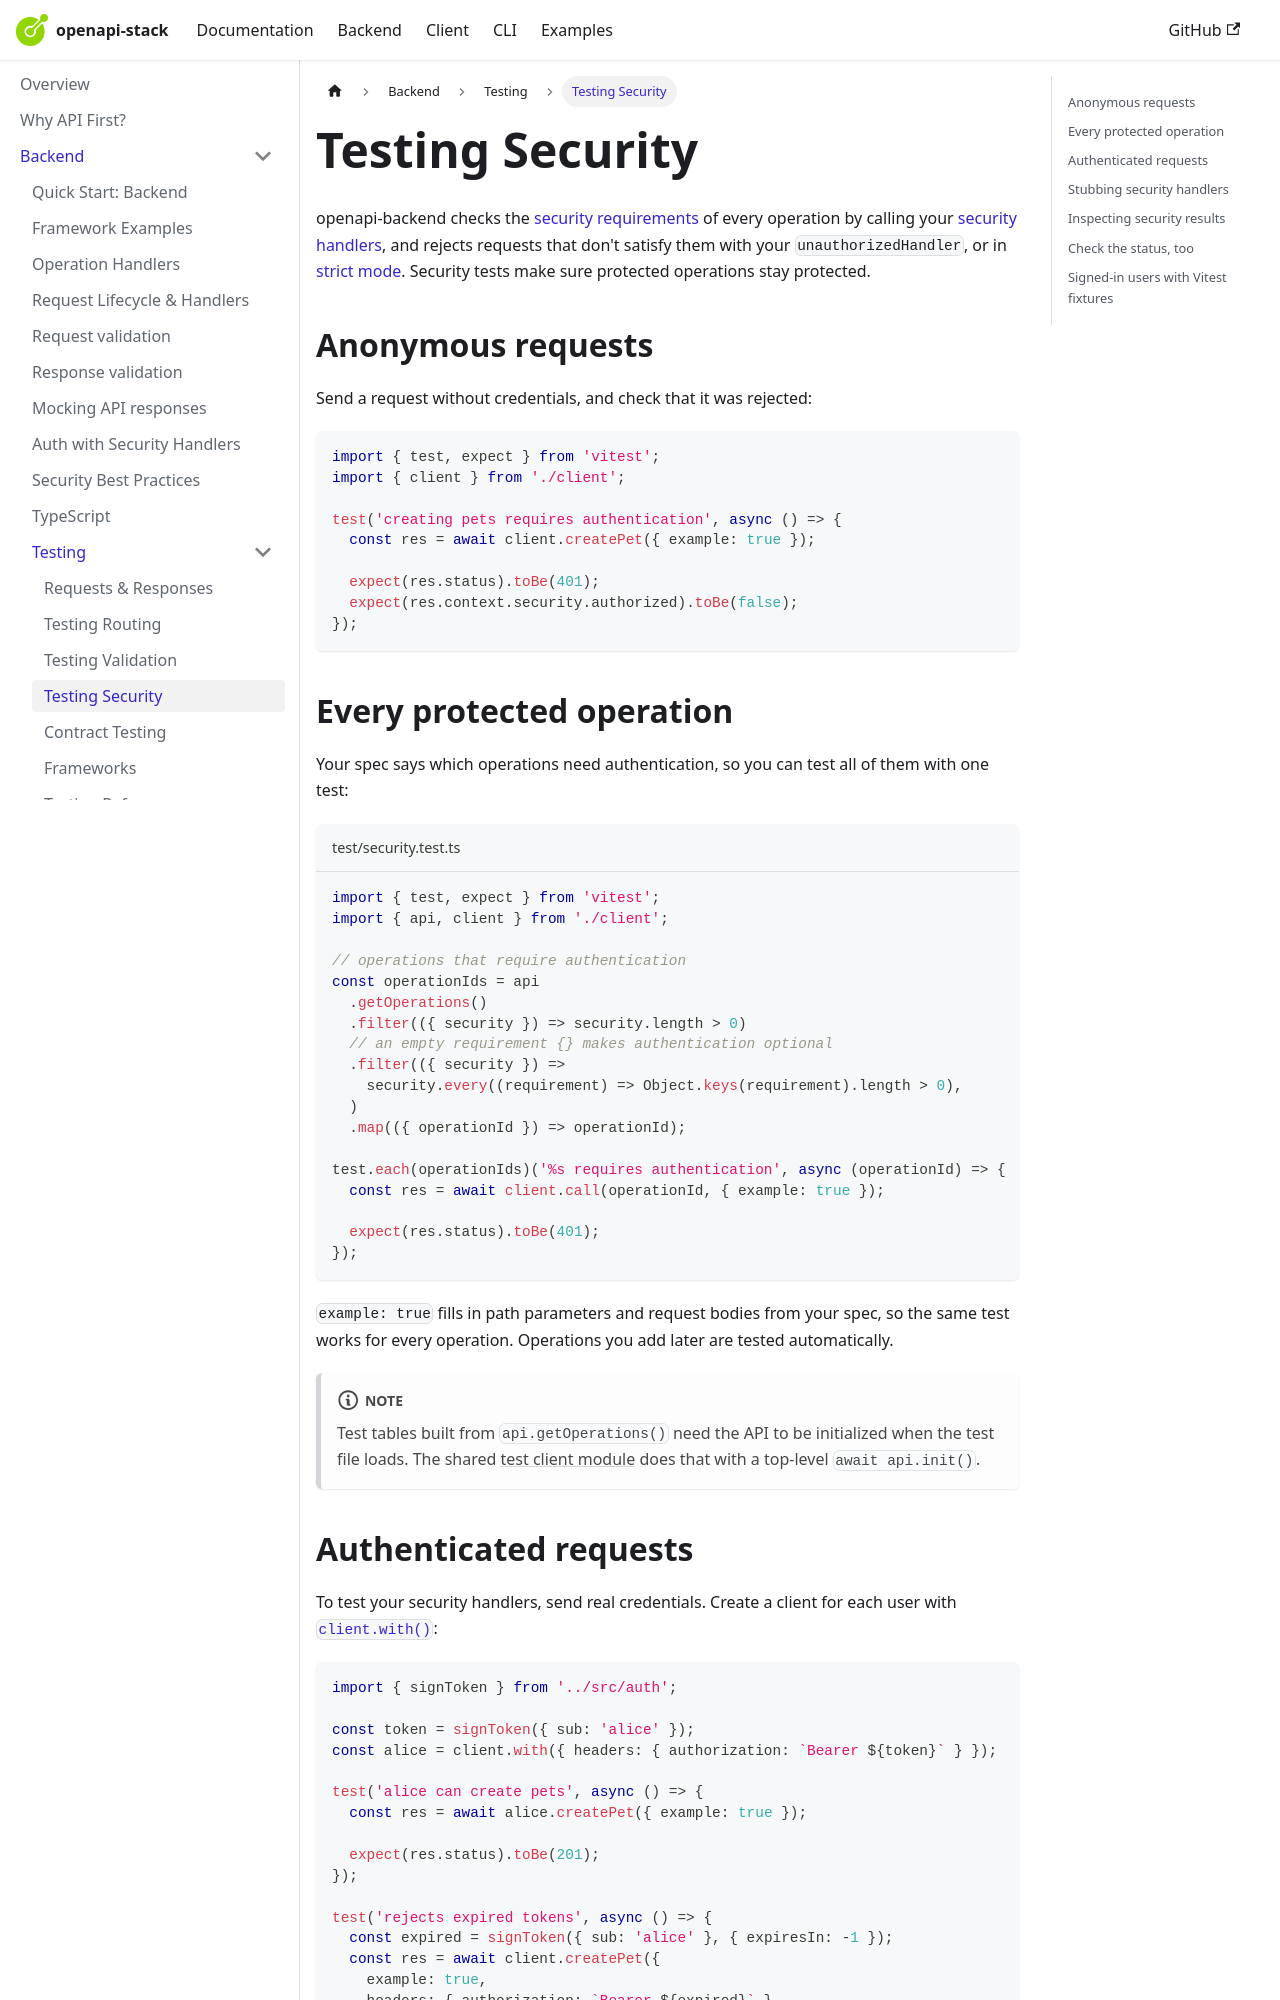

repository: openapistack/docs · page: docs/openapi-backend/testing/security/index.html · generator: docusaurus

---
title: Testing Security
sidebar_position: 5
---

# Testing Security

openapi-backend checks the [security requirements](https://github.com/OAI/OpenAPI-Specification/blob/main/versions/3.0.0.md#security-requirement-object)
of every operation by calling your [security handlers](/docs/openapi-backend/security-handlers), and rejects requests
that don't satisfy them with your `unauthorizedHandler`, or in [strict mode](/docs/openapi-backend/api#parameter-optsstrict).
Security tests make sure protected operations stay protected.

## Anonymous requests

Send a request without credentials, and check that it was rejected:

```ts
import { test, expect } from 'vitest';
import { client } from './client';

test('creating pets requires authentication', async () => {
  const res = await client.createPet({ example: true });

  expect(res.status).toBe(401);
  expect(res.context.security.authorized).toBe(false);
});
```

## Every protected operation

Your spec says which operations need authentication, so you can test all of them with one test:

```ts title="test/security.test.ts"
import { test, expect } from 'vitest';
import { api, client } from './client';

// operations that require authentication
const operationIds = api
  .getOperations()
  .filter(({ security }) => security.length > 0)
  // an empty requirement {} makes authentication optional
  .filter(({ security }) =>
    security.every((requirement) => Object.keys(requirement).length > 0),
  )
  .map(({ operationId }) => operationId);

test.each(operationIds)('%s requires authentication', async (operationId) => {
  const res = await client.call(operationId, { example: true });

  expect(res.status).toBe(401);
});
```

`example: true` fills in path parameters and request bodies from your spec, so the same test works for every
operation. Operations you add later are tested automatically.

:::note

Test tables built from `api.getOperations()` need the API to be initialized when the test file loads. The shared
[test client module](/docs/openapi-backend/testing#1-create-a-test-client) does that with a top-level `await api.init()`.

:::
